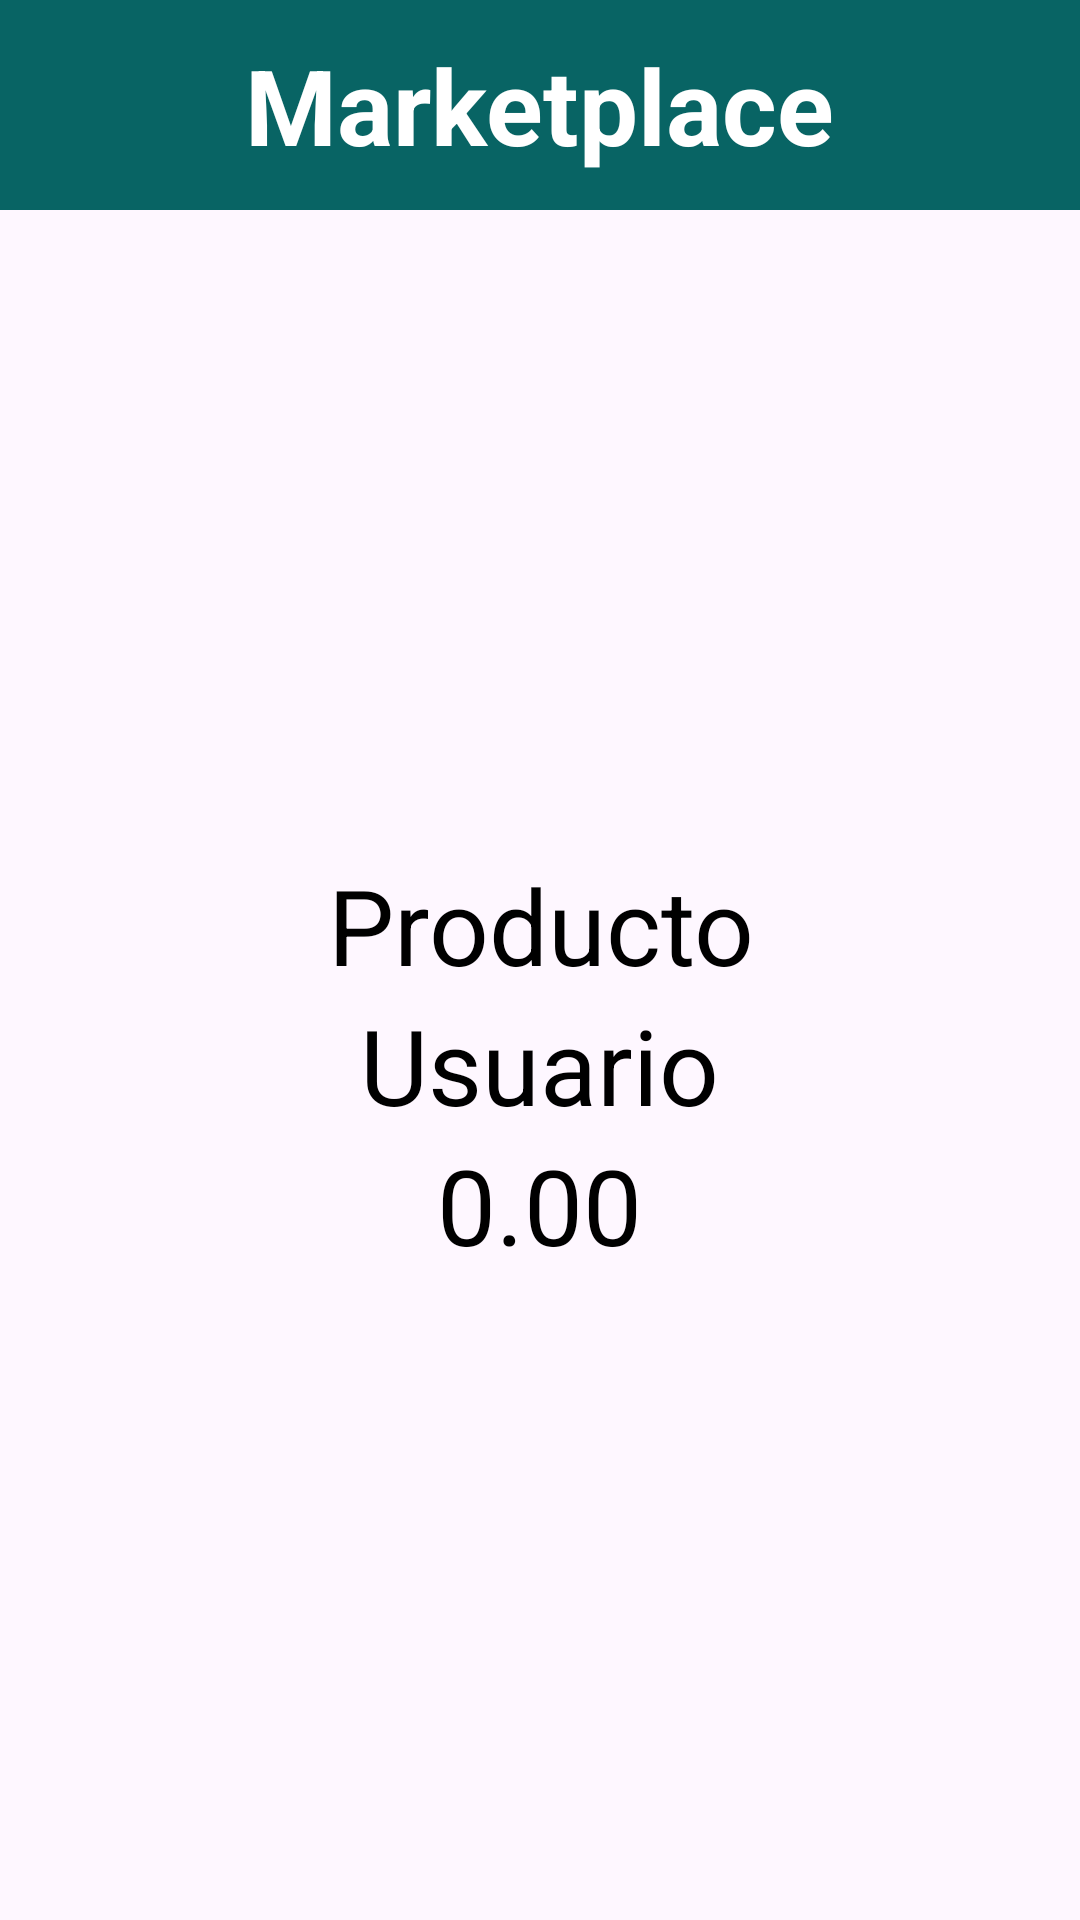

This screen was rendered from an Android layout file. Write that file and the resources it references.
<!-- AndroidManifest.xml: application theme Theme.RepasoParcial -->
<!-- res/layout/fragment_view_product.xml -->
<?xml version="1.0" encoding="utf-8"?>
<layout xmlns:android="http://schemas.android.com/apk/res/android"
    xmlns:tools="http://schemas.android.com/tools"
    android:layout_width="match_parent"
    android:layout_height="match_parent"
    tools:context=".ui.product.ViewProductFragment">

    <data>
        <variable
            name="viewmodel"
            type="com.example.repasoparcial.ui.product.viewmodel.ProductViewModel" />
    </data>

    <LinearLayout
        android:layout_width="match_parent"
        android:layout_height="match_parent"
        android:orientation="vertical">

        <LinearLayout
            android:layout_width="match_parent"
            android:layout_height="70sp"
            android:gravity="center"
            android:background="#086464"
            android:backgroundTint="#086464">

            <TextView
                android:layout_width="wrap_content"
                android:layout_height="wrap_content"
                android:text="@string/marketplace"
                android:textAlignment="center"
                android:textSize="35sp"
                android:textColor="@color/white"
                android:textStyle="bold"/>
        </LinearLayout>

        <LinearLayout
            android:layout_width="match_parent"
            android:layout_height="match_parent"
            android:orientation="vertical"
            android:gravity="center">

            <TextView
                android:id="@+id/name_product_view"
                android:layout_width="wrap_content"
                android:layout_height="wrap_content"
                android:text="@string/producto"
                android:textSize="35sp"
                android:textColor="@color/black"
                android:textAlignment="center"/>

            <TextView
                android:id="@+id/user_product_view"
                android:layout_width="wrap_content"
                android:layout_height="wrap_content"
                android:text="@string/usuarioView"
                android:textSize="35sp"
                android:textColor="@color/black"
                android:textAlignment="center"/>

            <TextView
                android:id="@+id/price_product_view"
                android:layout_width="wrap_content"
                android:layout_height="wrap_content"
                android:text="@string/_0_00"
                android:textSize="35sp"
                android:textColor="@color/black"
                android:textAlignment="center"/>
        </LinearLayout>

    </LinearLayout>

</layout>
<!-- resources referenced by this layout -->
<resources>
  <string name="_0_00">0.00</string>
  <string name="marketplace">Marketplace</string>
  <string name="producto">Producto</string>
  <string name="usuarioView">Usuario</string>
  <style name="Theme.RepasoParcial" parent="Base.Theme.RepasoParcial" />
  <style name="Base.Theme.RepasoParcial" parent="Theme.Material3.DayNight.NoActionBar">
          
          
      </style>
  <!-- not gathered from this repository: default colours our renderer supplied (Android Studio template values) -->
  <color name="black">#FF000000</color>
  <color name="white">#FFFFFFFF</color>
</resources>
